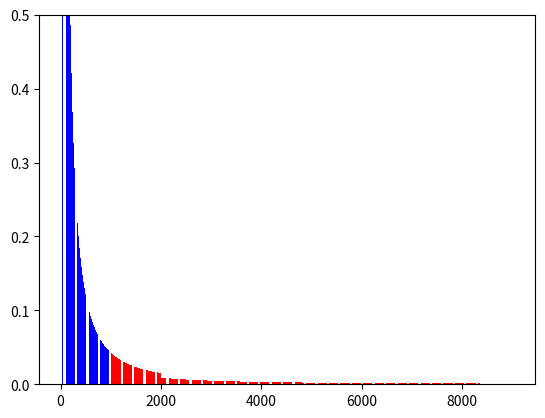

Here is the Python script that generated this plot:
import numpy
from typing import Optional, Tuple, List
from collections import namedtuple
import matplotlib.pyplot as plt


MMOrder = namedtuple("MMOrder", ["size", "price"])

class CFMMarketMaker:
    def __init__(
        self,
        initial_price: float = 100,
        price_width_below: float = 0.05,
        price_width_above: float = 0.05,
        margin_multiple_at_upper: float = 2,
        margin_multiple_at_lower: float = 2,
        volume_per_side: float = 10,
        num_levels: int = 25,
        tick_spacing: float = 1,
    ):
        self.base_price = initial_price
        self.upper_price = (1 + price_width_above) * initial_price
        self.lower_price = (1 - price_width_below) * initial_price

        self.base_price_sqrt = initial_price**0.5
        self.upper_price_sqrt = self.upper_price**0.5
        self.lower_price_sqrt = self.lower_price**0.5

        self.lower_liq_factor = 1 / (self.base_price_sqrt - self.lower_price_sqrt)
        self.upper_liq_factor = 1 / (self.upper_price_sqrt - self.base_price_sqrt)

        self.margin_multiple_at_upper = margin_multiple_at_upper
        self.margin_multiple_at_lower = margin_multiple_at_lower

        self.tick_spacing = tick_spacing
        self.num_levels = num_levels
        self.volume_per_side = volume_per_side

    def initialise(
        self,
        vega,
    ):
        risk_factors = vega.get_risk_factors(self.market_id)
        self.short_factor, self.long_factor = risk_factors.short, risk_factors.long

    def _quantity_for_move(
        self,
        start_price_sqrt,
        end_price_sqrt,
        range_upper_price_sqrt,
        liquidity_factor,
    ) -> Optional[float]:
        if liquidity_factor == 0:
            return None
        start_fut_pos = (
            liquidity_factor
            * (range_upper_price_sqrt - start_price_sqrt)
            / (start_price_sqrt * range_upper_price_sqrt)
        )
        end_fut_pos = (
            liquidity_factor
            * (range_upper_price_sqrt - end_price_sqrt)
            / (end_price_sqrt * range_upper_price_sqrt)
        )

        return abs(start_fut_pos - end_fut_pos)

    def _generate_shape(
        self, bid_price_depth: float, ask_price_depth: float
    ) -> Tuple[List[MMOrder], List[MMOrder]]:
        return self._generate_shape_calcs(
            balance=sum(
                a.balance
                for a in self.vega.get_accounts_from_stream(
                    key_name=self.key_name,
                    wallet_name=self.wallet_name,
                    market_id=self.market_id,
                )
            ),
            position=self.current_position,
        )

    def _quote_price(self,
        balance: float,
        position: float,
        volume: float = 0
    ):
        
        unit_upper_L = (
            self.upper_price_sqrt
            * self.base_price_sqrt
            / (self.upper_price_sqrt - self.base_price_sqrt)
        )

        unit_lower_L = (
            self.lower_price_sqrt
            * self.base_price_sqrt
            / (self.base_price_sqrt - self.lower_price_sqrt)
        )
        aep_lower = -1 * unit_lower_L * self.base_price_sqrt * ((unit_lower_L / (unit_lower_L + self.base_price_sqrt)) - 1)
        aep_upper = -1 * unit_upper_L * self.upper_price_sqrt * ((unit_upper_L / (unit_upper_L + self.upper_price_sqrt)) - 1)

        volume_at_lower = self.margin_multiple_at_lower * balance / (self.lower_price * (1 - self.margin_multiple_at_lower) + self.margin_multiple_at_lower * aep_lower)
        volume_at_upper = self.margin_multiple_at_upper * balance / (self.upper_price * (1 - self.margin_multiple_at_upper) + self.margin_multiple_at_upper * aep_upper)
        
        upper_L = (
            volume_at_upper
            * self.upper_price_sqrt
            * self.base_price_sqrt
            / (self.upper_price_sqrt - self.base_price_sqrt)
        )

        lower_L = (
            volume_at_lower
            * self.lower_price_sqrt
            * self.base_price_sqrt
            / (self.base_price_sqrt - self.lower_price_sqrt)
        )

        if position > 0 or (position == 0 and volume > 0):
            L = lower_L
            upper_bound = self.base_price_sqrt
            virt_x = position + L / upper_bound

            rt_ref_price = upper_bound / (position * upper_bound / L + 1)
            virt_y = L * rt_ref_price

        else:
            L = upper_L
            upper_bound = self.upper_price_sqrt
            virt_x = (volume_at_upper + position) + L / upper_bound
            
            rt_ref_price = upper_bound / ((volume_at_upper + position) * upper_bound / L + 1)
            virt_y = L * rt_ref_price

        if volume == 0:
            return rt_ref_price ** 2
        else:
            out = (virt_y * virt_x) / (virt_x - volume) - virt_y
            return out / volume

    def _generate_shape_calcs(
        self,
        balance: float,
        position: float,
    ) -> Tuple[List[MMOrder], List[MMOrder]]:
        unit_upper_L = (
            self.upper_price_sqrt
            * self.base_price_sqrt
            / (self.upper_price_sqrt - self.base_price_sqrt)
        )

        unit_lower_L = (
            self.lower_price_sqrt
            * self.base_price_sqrt
            / (self.base_price_sqrt - self.lower_price_sqrt)
        )
        aep_lower = -1 * unit_lower_L * self.base_price_sqrt * ((unit_lower_L / (unit_lower_L + self.base_price_sqrt)) - 1)
        aep_upper = -1 * unit_upper_L * self.upper_price_sqrt * ((unit_upper_L / (unit_upper_L + self.upper_price_sqrt)) - 1)
        
        volume_at_lower = self.margin_multiple_at_lower * balance / (self.lower_price * (1 - self.margin_multiple_at_lower) + self.margin_multiple_at_lower * aep_lower)
        volume_at_upper = self.margin_multiple_at_upper * balance / (self.upper_price * (1 - self.margin_multiple_at_upper) + self.margin_multiple_at_upper * aep_upper)
        
        upper_L = (
            volume_at_upper
            * self.upper_price_sqrt
            * self.base_price_sqrt
            / (self.upper_price_sqrt - self.base_price_sqrt)
        )

        lower_L = (
            volume_at_lower
            * self.lower_price_sqrt
            * self.base_price_sqrt
            / (self.base_price_sqrt - self.lower_price_sqrt)
        )

        if position > 0:
            L = lower_L
            upper_bound = self.base_price_sqrt
            rt_ref_price = upper_bound / (position * upper_bound / L + 1)
        else:
            L = upper_L
            upper_bound = self.upper_price_sqrt
            rt_ref_price = upper_bound / ((volume_at_upper + position) * upper_bound / L + 1)


        return self._calculate_price_levels(
            ref_price=rt_ref_price ** 2,
            balance=balance,
            upper_L=upper_L,
            lower_L=lower_L,
            position=position,
        )

    def _calculate_liq_val(
        self, margin_frac: float, balance: float, risk_factor: float, liq_factor: float
    ) -> float:
        return margin_frac * (balance / risk_factor) * liq_factor

    def _calculate_price_levels(
        self,
        ref_price: float,
        balance: float,
        upper_L: float,
        lower_L: float,
        position: float,
    ) -> Tuple[List[MMOrder], List[MMOrder]]:
        if ref_price == 0:
            ref_price = self.curr_price

        agg_bids = []
        agg_asks = []

        pos = position

        for i in range(1, self.num_levels):
            pre_price_sqrt = (ref_price + (i - 1) * self.tick_spacing) ** 0.5
            price = ref_price + i * self.tick_spacing

            if price > self.upper_price or price < self.lower_price:
                continue

            volume = self._quantity_for_move(
                pre_price_sqrt,
                price**0.5,
                self.upper_price_sqrt if pos < 0 else self.base_price_sqrt,
                upper_L if pos < 0 else lower_L,
            )
            if volume is not None:
                if pos > 0 and pos - volume < 0:
                    volume = pos
                agg_asks.append(MMOrder(volume, price))
                pos -= volume

        pos = position
        for i in range(1, self.num_levels):
            pre_price_sqrt = (ref_price - (i - 1) * self.tick_spacing) ** 0.5
            price = ref_price - i * self.tick_spacing

            if price > self.upper_price or price < self.lower_price:
                continue

            volume = self._quantity_for_move(
                pre_price_sqrt,
                price**0.5,
                self.upper_price_sqrt if pos < 0 else self.base_price_sqrt,
                upper_L if pos < 0 else lower_L,
            )
            if volume is not None:
                if pos < 0 and pos + volume > 0:
                    volume = pos
                agg_bids.append(MMOrder(volume, price))
                pos += volume

        return agg_bids, agg_asks




mm = CFMMarketMaker(
    initial_price=2000,
    price_width_above=5,
    price_width_below=0.99,
    margin_multiple_at_lower=5,
    margin_multiple_at_upper=5,
    num_levels=8000,
    tick_spacing=1,
)

balance = 100_000

mm.short_factor = 0.02
mm.long_factor = 0.02

lower_L_unit = (
    mm.base_price_sqrt
    * mm.lower_price_sqrt
    / (mm.base_price_sqrt - mm.lower_price_sqrt)
)
upper_L_unit = (
    mm.base_price_sqrt
    * mm.upper_price_sqrt
    / (mm.upper_price_sqrt - mm.base_price_sqrt)
)

aep_lower = -1 * lower_L_unit * mm.base_price_sqrt * ((lower_L_unit / (lower_L_unit + mm.base_price_sqrt)) - 1)
volume_at_lower = mm.margin_multiple_at_lower * balance / (mm.lower_price * (1 - mm.margin_multiple_at_lower) + mm.margin_multiple_at_lower * aep_lower)

aep_upper = -1 * upper_L_unit * mm.upper_price_sqrt * ((upper_L_unit / (upper_L_unit + mm.upper_price_sqrt)) - 1)
volume_at_upper = mm.margin_multiple_at_upper * balance / (mm.base_price * (1 - mm.margin_multiple_at_upper) + mm.margin_multiple_at_upper * aep_upper)

upper_L = (
    volume_at_upper
    * mm.upper_price_sqrt
    * mm.base_price_sqrt
    / (mm.upper_price_sqrt - mm.base_price_sqrt)
)

lower_L = (
    volume_at_lower
    * mm.base_price_sqrt
    * mm.lower_price_sqrt
    / (mm.base_price_sqrt - mm.lower_price_sqrt)
)

to_price = 1000
pos = mm._quantity_for_move(
    mm.base_price_sqrt,
    to_price**0.5,
    mm.base_price_sqrt if to_price < mm.base_price else mm.upper_price_sqrt,
    lower_L if to_price < mm.base_price else upper_L,
)

print("Price is {}".format(mm._quote_price(
        balance=balance, position=0
    ))
)

print("Position is {}".format(pos))
bids, asks = mm._generate_shape_calcs(
    balance=balance, position=(-1 if to_price > mm.base_price else 1) * pos
)

# x = []
# y = []

# cumsum = 0
# for bid in bids:
#     x.append(bid.price)
#     cumsum += bid.size
#     y.append(cumsum)

# plt.plot(x, y, color="blue")
x = []
y = []

# cumsum = 0
# for ask in asks:
#     x.append(ask.price)
#     cumsum += ask.size
#     y.append(cumsum)
# plt.plot(x, y, color="red")
# plt.show()

cumsum = 0
for bid in bids:
    x.append(bid.price)
    cumsum += bid.size
    y.append(bid.size)

plt.bar(x, y, color="blue")
x = []
y = []

cumsum = 0
for ask in asks:
    x.append(ask.price)
    cumsum += ask.size
    y.append(ask.size)
plt.ylim((0, 0.5))
plt.bar(x, y, color="red")

print(f"Mid is {(bids[0].price + asks[0].price) / 2 }")
plt.show()



mm = CFMMarketMaker(
    initial_price=2000,
    price_width_above=5,
    price_width_below=0.99,
    margin_multiple_at_upper=0.8,
    margin_multiple_at_lower=0.8,
    num_levels=8000,
    tick_spacing=1,
)

balance = 100_000

mm.short_factor = 0.02
mm.long_factor = 0.02

fair = mm._quote_price(
        balance=balance, position=0, volume = 0
)

single = mm._quote_price(
        balance=balance, position=0, volume = 5
)

double = mm._quote_price(
        balance=2 * balance, position=0, volume = 10
)

print(f"f: {fair}, s: {single}, d: {double}")

existing_mm = CFMMarketMaker(
    initial_price=2000,
    price_width_above=0.1,
    price_width_below=0.1,
    margin_multiple_at_lower=0.1,
    margin_multiple_at_upper=0.1,
    num_levels=8000,
    tick_spacing=1,
)

incoming_mm = CFMMarketMaker(
    initial_price=2400,
    price_width_above=5,
    price_width_below=0.99,
    margin_multiple_at_lower=2,
    margin_multiple_at_upper=3,
    num_levels=8000,
    tick_spacing=1,
)

balance = 10_000
existing_mm_balance = 10_000

existing_mm.short_factor = 0.02
existing_mm.long_factor = 0.02
incoming_mm.short_factor = 0.02
incoming_mm.long_factor = 0.02

lower_L_unit = (
    incoming_mm.base_price_sqrt
    * incoming_mm.lower_price_sqrt
    / (incoming_mm.base_price_sqrt - incoming_mm.lower_price_sqrt)
)

aep_lower = -1 * lower_L_unit * incoming_mm.base_price_sqrt * ((lower_L_unit / (lower_L_unit + incoming_mm.base_price_sqrt)) - 1)
volume_at_lower = incoming_mm.margin_multiple_at_lower * balance / (incoming_mm.lower_price * (1 - incoming_mm.margin_multiple_at_lower) + incoming_mm.margin_multiple_at_lower * aep_lower)


lower_L = (
    volume_at_lower
    * incoming_mm.base_price_sqrt
    * incoming_mm.lower_price_sqrt
    / (incoming_mm.base_price_sqrt - incoming_mm.lower_price_sqrt)
)


existing_mid = existing_mm._quote_price(existing_mm_balance, 0, 0)

print(f"Mid before is {existing_mid}")

to_rebaseline = incoming_mm._quantity_for_move(incoming_mm.base_price_sqrt, existing_mid**0.5, incoming_mm.base_price_sqrt, lower_L)

print(f"Rebaseline vol is {to_rebaseline}")

new_old_mid = incoming_mm._quote_price(balance, 0, 0)

print(f"mid for new was {new_old_mid}")

new_new_mid = incoming_mm._quote_price(balance, to_rebaseline, 0)

print(f"Now mid for new is {new_new_mid}")


existing_mm = CFMMarketMaker(
    initial_price=2000,
    price_width_above=0.1,
    price_width_below=0.1,
    margin_multiple_at_upper=0.6,
    margin_multiple_at_lower=0.6,
    num_levels=8000,
    tick_spacing=1,
)

starting_pos = 0
px = 2000
balance = 8000
posn = 0
start_balance = balance

step_size = 1

lower_L = (
    existing_mm.base_price_sqrt
    * existing_mm.lower_price_sqrt
    / (existing_mm.base_price_sqrt - existing_mm.lower_price_sqrt)
)

aep = -1 * lower_L * existing_mm.base_price_sqrt * ((lower_L / (lower_L + existing_mm.base_price_sqrt)) - 1)
print(f"aep is {aep}")
print(f"Requested multiple at lower bound is {existing_mm.margin_multiple_at_lower}")

volume_at_lower = existing_mm.margin_multiple_at_lower * balance / (existing_mm.lower_price * (1 - existing_mm.margin_multiple_at_lower) + existing_mm.margin_multiple_at_lower * aep)

average_trade = 0

lower_L = (
    volume_at_lower
    * existing_mm.base_price_sqrt
    * existing_mm.lower_price_sqrt
    / (existing_mm.base_price_sqrt - existing_mm.lower_price_sqrt)
)

for i in range(1, 200):

    to_rebaseline = existing_mm._quantity_for_move(px**0.5, (px-1)**0.5, existing_mm.base_price_sqrt, lower_L)
    to_rebaseline_price = existing_mm._quote_price(start_balance, posn, -1 * to_rebaseline)

    average_trade = (average_trade * posn + abs(to_rebaseline) * to_rebaseline_price) / (abs(to_rebaseline) + abs(posn))
    px -= 1

    balance -= posn * step_size

    posn += to_rebaseline
    print(f"from {px + 1} to {px} takes volume {to_rebaseline} at price {to_rebaseline_price} with posn {posn} and balance {balance} average trade px {average_trade} implying leverage {posn * to_rebaseline_price / balance}")

print(f"Loss is {start_balance - balance}")

for i in range(1, 200):

    to_rebaseline = existing_mm._quantity_for_move(px**0.5, (px+step_size)**0.5, existing_mm.base_price_sqrt, lower_L)
    to_rebaseline_price = existing_mm._quote_price(start_balance, posn, to_rebaseline)
    px += step_size
    balance += posn

    posn -= to_rebaseline
    print(f"from {px + 1} to {px} takes volume {to_rebaseline} at price {to_rebaseline_price} with posn {posn} and balance {balance} average trade px {average_trade} implying leverage {posn * to_rebaseline_price / balance}")


starting_pos = 0
px = 2000
start_balance = 1000
balance = 1000
posn = 0

step_size = 1


upper_L_unit = (
        existing_mm.upper_price_sqrt
        * existing_mm.base_price_sqrt
        / (existing_mm.upper_price_sqrt - existing_mm.base_price_sqrt)
)

aep = -1 * upper_L_unit * existing_mm.upper_price_sqrt * ((upper_L_unit / (upper_L_unit + existing_mm.upper_price_sqrt)) - 1)
print(f"aep is {aep}")
print(f"Requested multiple at upper bound is {existing_mm.margin_multiple_at_upper}")

volume_at_upper_incoming = existing_mm.margin_multiple_at_upper * balance / (existing_mm.base_price * (1 - existing_mm.margin_multiple_at_upper) + existing_mm.margin_multiple_at_upper * aep)

upper_L = (
    volume_at_upper_incoming
    * existing_mm.upper_price_sqrt
    * existing_mm.base_price_sqrt
    / (existing_mm.upper_price_sqrt - existing_mm.base_price_sqrt)
)


for i in range(1, 200):

    to_rebaseline = existing_mm._quantity_for_move(px**0.5, (px+1)**0.5, existing_mm.upper_price_sqrt, upper_L)
    to_rebaseline_price = existing_mm._quote_price(balance, posn, to_rebaseline)
    px += 1

    balance += posn * step_size
    posn -= to_rebaseline

    print(f"from {px - 1} to {px} takes volume {to_rebaseline} at price {to_rebaseline_price} with posn {posn} and balance {balance} implying leverage {- posn * to_rebaseline_price / balance}")

print("Returning")

for i in range(1, 31):

    to_rebaseline = existing_mm._quantity_for_move(px**0.5, (px+step_size)**0.5, existing_mm.upper_price_sqrt, upper_L)
    to_rebaseline_price = existing_mm._quote_price(balance, posn, -1 * to_rebaseline)
    px -= step_size
    balance -= posn

    posn += to_rebaseline
    print(f"from {px + 1} to {px} takes volume {to_rebaseline} at price {to_rebaseline_price} with posn {posn} and balance {balance} implying leverage {- posn * to_rebaseline_price / balance}")


upper_factor = 0.1
lower_factor = 0.1
base = 1000

mm = CFMMarketMaker(
    initial_price=base,
    price_width_above=upper_factor,
    price_width_below=lower_factor,
    margin_multiple_at_upper=0.5,
    margin_multiple_at_lower=0.5,
    num_levels=8000,
    tick_spacing=1,
)

starting_pos = 0
balance = 8000
posn = 0
start_balance = balance

unit_upper_L = (
    mm.upper_price_sqrt
    * mm.base_price_sqrt
    / (mm.upper_price_sqrt - mm.base_price_sqrt)
)

unit_lower_L = (
    mm.lower_price_sqrt
    * mm.base_price_sqrt
    / (mm.base_price_sqrt - mm.lower_price_sqrt)
)
aep_lower = -1 * unit_lower_L * mm.base_price_sqrt * ((unit_lower_L / (unit_lower_L + mm.base_price_sqrt)) - 1)
aep_upper = -1 * unit_upper_L * mm.upper_price_sqrt * ((unit_upper_L / (unit_upper_L + mm.upper_price_sqrt)) - 1)

volume_at_lower = mm.margin_multiple_at_lower * balance / (mm.lower_price * (1 - mm.margin_multiple_at_lower) + mm.margin_multiple_at_lower * aep_lower)
volume_at_upper = mm.margin_multiple_at_upper * balance / (mm.base_price * (1 - mm.margin_multiple_at_upper) + mm.margin_multiple_at_upper * aep_upper)

print(f"Position at lower would be {volume_at_lower} and position at upper would be {-1 * volume_at_upper}  (Lower AEP {aep_lower}, Upper AEP {aep_upper})")

